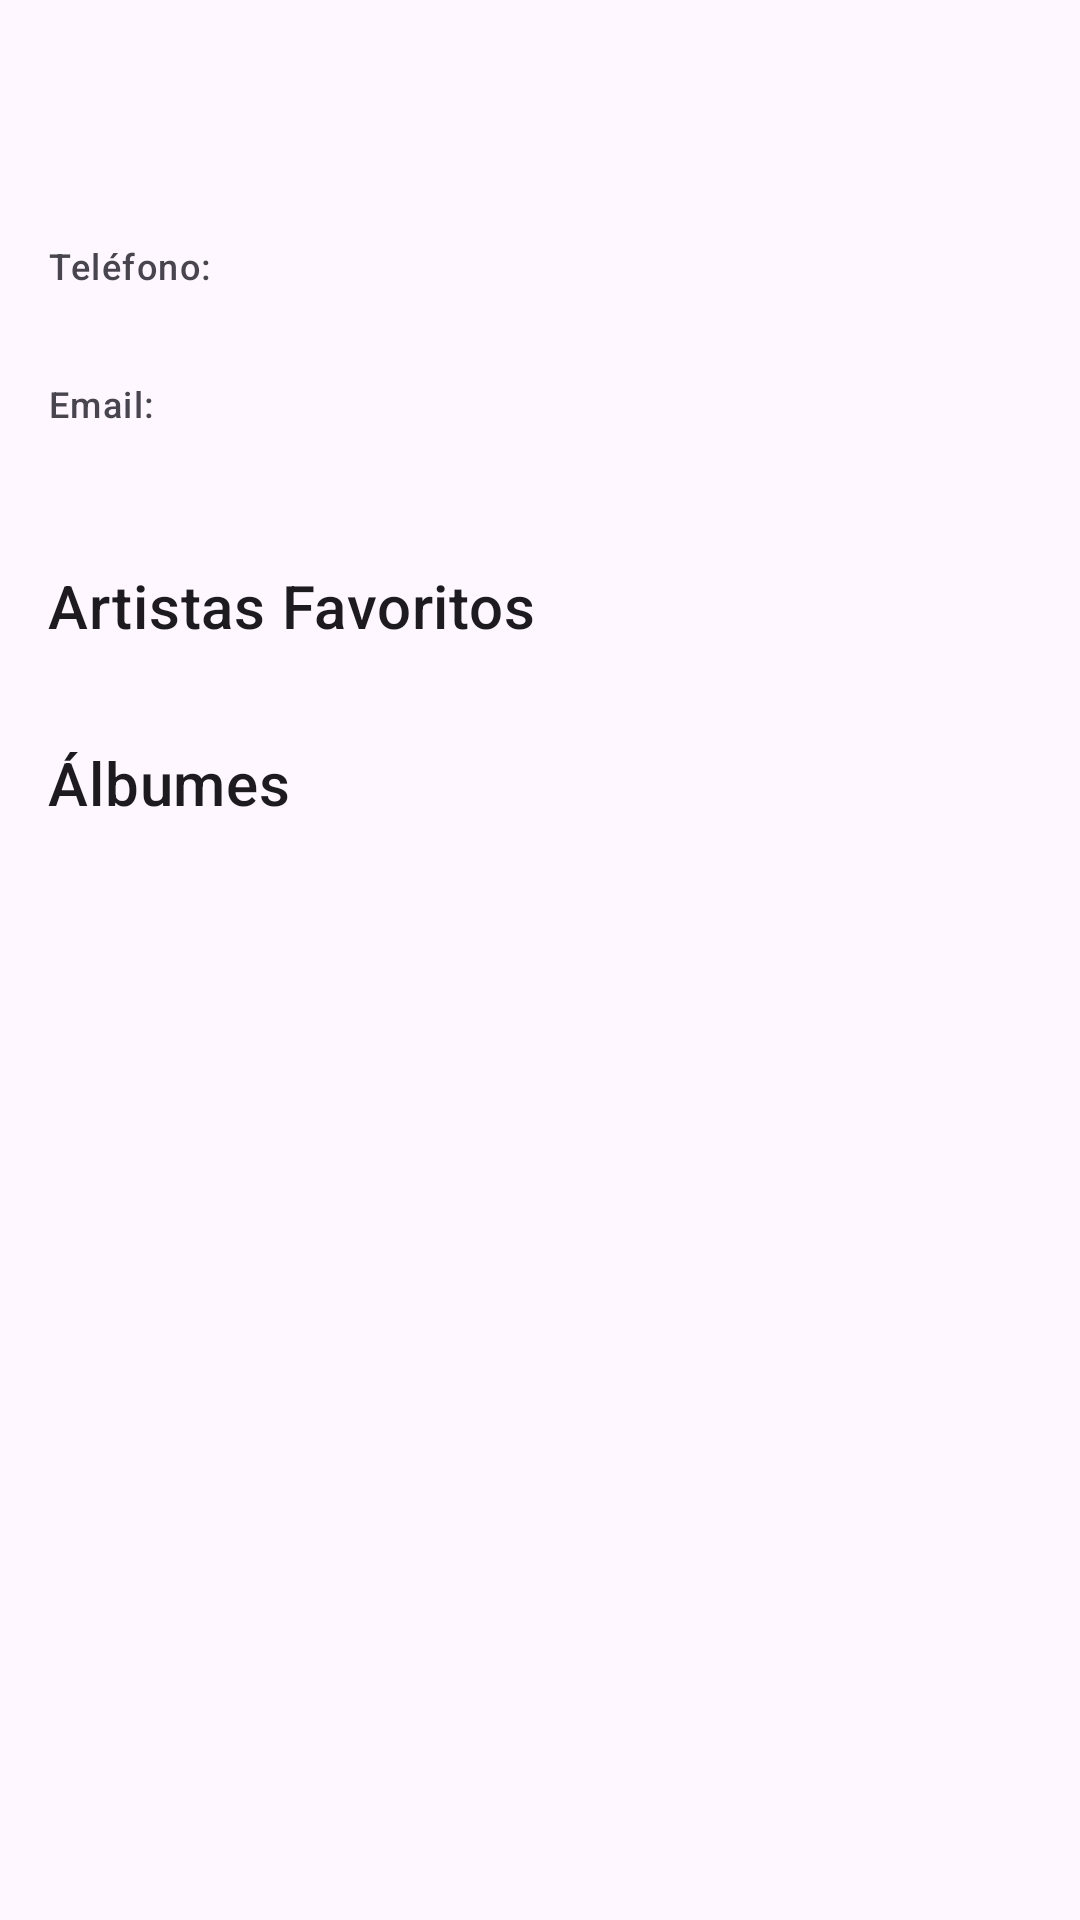

Reconstruct the res/layout file that produces this screen, plus the resources it refers to.
<!-- AndroidManifest.xml: application theme Theme.AppVinilos -->
<!-- res/layout/fragment_collector_detail.xml -->
<?xml version="1.0" encoding="utf-8"?>
<androidx.core.widget.NestedScrollView xmlns:android="http://schemas.android.com/apk/res/android"
    xmlns:app="http://schemas.android.com/apk/res-auto"
    xmlns:tools="http://schemas.android.com/tools"
    android:layout_width="match_parent"
    android:layout_height="match_parent"
    tools:context=".ui.collector.CollectorDetailFragment">

    <LinearLayout
        android:layout_width="match_parent"
        android:layout_height="wrap_content"
        android:orientation="vertical"
        android:padding="16dp">

        <TextView
            android:id="@+id/collectorNameDetail"
            android:layout_width="match_parent"
            android:layout_height="wrap_content"
            android:layout_marginTop="16dp"
            android:layout_marginBottom="16dp"
            android:gravity="center"
            android:textAppearance="@style/TextAppearance.MaterialComponents.Headline5"
            tools:text="Jaime Monsalve" />

        <TextView
            android:layout_width="wrap_content"
            android:layout_height="wrap_content"
            android:text="Teléfono:"
            android:textAppearance="?attr/textAppearanceLabelMedium" />

        <TextView
            android:id="@+id/collectorTelephone"
            android:layout_width="wrap_content"
            android:layout_height="wrap_content"
            android:layout_marginBottom="8dp"
            android:textAppearance="?attr/textAppearanceBody1"
            tools:text="3012357936" />

        <TextView
            android:layout_width="wrap_content"
            android:layout_height="wrap_content"
            android:text="Email:"
            android:textAppearance="?attr/textAppearanceLabelMedium" />

        <TextView
            android:id="@+id/collectorEmail"
            android:layout_width="wrap_content"
            android:layout_height="wrap_content"
            android:textAppearance="?attr/textAppearanceBody1"
            tools:text="jmonsalve@rtvc.com.co" />

        <TextView
            android:id="@+id/favoriteArtistsTitle"
            android:layout_width="wrap_content"
            android:layout_height="wrap_content"
            android:layout_marginTop="24dp"
            android:text="Artistas Favoritos"
            android:textAppearance="?attr/textAppearanceHeadline6" />

        <androidx.recyclerview.widget.RecyclerView
            android:id="@+id/favoriteArtistsRecyclerView"
            android:layout_width="match_parent"
            android:layout_height="wrap_content"
            android:layout_marginTop="8dp"
            android:orientation="horizontal"
            app:layoutManager="androidx.recyclerview.widget.LinearLayoutManager"
            tools:itemCount="1"
            tools:listitem="@layout/favorite_artist_item" />

        <TextView
            android:id="@+id/collectorAlbumsTitle"
            android:layout_width="wrap_content"
            android:layout_height="wrap_content"
            android:layout_marginTop="24dp"
            android:text="Álbumes"
            android:textAppearance="?attr/textAppearanceHeadline6" />

        <androidx.recyclerview.widget.RecyclerView
            android:id="@+id/collectorAlbumsRecyclerView"
            android:layout_width="match_parent"
            android:layout_height="wrap_content"
            android:layout_marginTop="8dp"
            android:nestedScrollingEnabled="false"
            app:layoutManager="androidx.recyclerview.widget.GridLayoutManager"
            app:spanCount="2"
            tools:itemCount="2"
            tools:listitem="@layout/artist_album_item" />

    </LinearLayout>

</androidx.core.widget.NestedScrollView>
<!-- res/layout/favorite_artist_item.xml (included above) -->
<?xml version="1.0" encoding="utf-8"?>
<com.google.android.material.button.MaterialButton xmlns:android="http://schemas.android.com/apk/res/android"
    xmlns:app="http://schemas.android.com/apk/res-auto"
    xmlns:tools="http://schemas.android.com/tools"
    style="?attr/materialButtonOutlinedStyle"
    android:layout_width="wrap_content"
    android:layout_height="wrap_content"
    android:layout_marginEnd="8dp"
    tools:text="Artista Favorito 1" />
<!-- res/layout/artist_album_item.xml (included above) -->
<?xml version="1.0" encoding="utf-8"?>
<com.google.android.material.card.MaterialCardView xmlns:android="http://schemas.android.com/apk/res/android"
    xmlns:app="http://schemas.android.com/apk/res-auto"
    xmlns:tools="http://schemas.android.com/tools"
    android:layout_width="match_parent"
    android:layout_height="wrap_content"
    android:layout_margin="4dp">

    <androidx.constraintlayout.widget.ConstraintLayout
        android:layout_width="match_parent"
        android:layout_height="wrap_content">

        <ImageView
            android:id="@+id/albumCover"
            android:layout_width="0dp"
            android:layout_height="0dp"
            android:scaleType="centerCrop"
            app:layout_constraintDimensionRatio="1:1"
            app:layout_constraintEnd_toEndOf="parent"
            app:layout_constraintStart_toStartOf="parent"
            app:layout_constraintTop_toTopOf="parent"
            tools:srcCompat="@tools:sample/backgrounds/scenic" />

        <View
            android:layout_width="0dp"
            android:layout_height="0dp"
            android:background="#66000000"
            app:layout_constraintBottom_toBottomOf="@+id/albumCover"
            app:layout_constraintEnd_toEndOf="@id/albumCover"
            app:layout_constraintStart_toStartOf="@id/albumCover"
            app:layout_constraintTop_toTopOf="@+id/albumCover" />

        <TextView
            android:id="@+id/albumName"
            android:layout_width="0dp"
            android:layout_height="wrap_content"
            android:layout_marginStart="8dp"
            android:layout_marginEnd="8dp"
            android:layout_marginBottom="8dp"
            android:gravity="center"
            android:textColor="@android:color/white"
            android:textStyle="bold"
            app:layout_constraintBottom_toBottomOf="parent"
            app:layout_constraintEnd_toEndOf="parent"
            app:layout_constraintStart_toStartOf="parent"
            tools:text="Symphony of Light" />

    </androidx.constraintlayout.widget.ConstraintLayout>

</com.google.android.material.card.MaterialCardView>
<!-- resources referenced by this layout -->
<resources>
  <style name="Theme.AppVinilos" parent="Base.Theme.AppVinilos" />
  <style name="Base.Theme.AppVinilos" parent="Theme.Material3.DayNight.NoActionBar">
          
          
      </style>
</resources>
